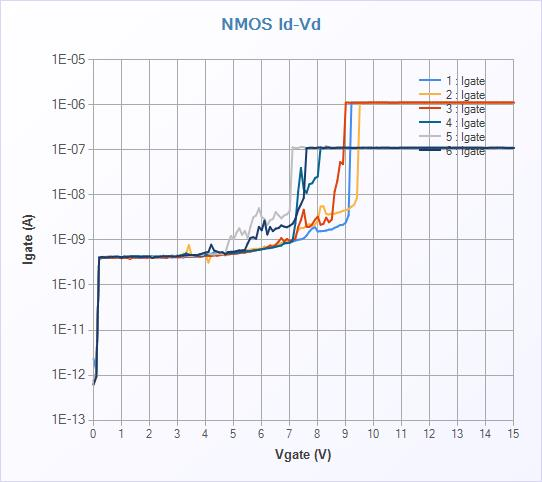

The data file committed next to this chart (first rows):
[TestInfo]
Test Name, WY_MIM
Test Date, 2021-04-16
Test Time, 00:46:54
Tact time, 7.734(sec)
[TestData]
No, Index, GraphX:Vgate(V), GraphY:Igate(A), Isource(A)
1, 1, 0.00000E+000, -2.34103E-012, 2.02738E-011
1, 2, 1.00000E-001, -1.25306E-012, 1.78734E-011
1, 3, 2.00000E-001, 3.81919E-010, -2.46725E-010
1, 4, 3.00000E-001, 3.96374E-010, -2.54710E-010
1, 5, 4.00000E-001, 4.04228E-010, -2.62023E-010
1, 6, 5.00000E-001, 4.02223E-010, -2.60846E-010
1, 7, 6.00000E-001, 4.00969E-010, -2.58745E-010
1, 8, 7.00000E-001, 4.08823E-010, -2.64797E-010
1, 9, 8.00000E-001, 4.06317E-010, -2.64124E-010
1, 10, 9.00000E-001, 4.09325E-010, -2.66310E-010
1, 11, 1.00000E+000, 4.09575E-010, -2.66310E-010
1, 12, 1.10000E+000, 4.04228E-010, -2.62864E-010
1, 13, 1.20000E+000, 4.03977E-010, -2.63704E-010
1, 14, 1.30000E+000, 4.09993E-010, -2.69504E-010
1, 15, 1.40000E+000, 4.08155E-010, -2.68579E-010
1, 16, 1.50000E+000, 4.08071E-010, -2.68999E-010
1, 17, 1.60000E+000, 4.04896E-010, -2.65890E-010
1, 18, 1.70000E+000, 3.96541E-010, -2.61182E-010
1, 19, 1.80000E+000, 4.10661E-010, -2.69504E-010
1, 20, 1.90000E+000, 4.09074E-010, -2.70681E-010
1, 21, 2.00000E+000, 4.06233E-010, -2.68579E-010
1, 22, 2.10000E+000, 4.12750E-010, -2.71857E-010
1, 23, 2.20000E+000, 4.08155E-010, -2.69756E-010
1, 24, 2.30000E+000, 4.08406E-010, -2.71353E-010
1, 25, 2.40000E+000, 4.08071E-010, -2.69840E-010
1, 26, 2.50000E+000, 4.05063E-010, -2.67571E-010
1, 27, 2.60000E+000, 4.08656E-010, -2.72362E-010
1, 28, 2.70000E+000, 4.16844E-010, -2.77993E-010
1, 29, 2.80000E+000, 4.10077E-010, -2.71689E-010
1, 30, 2.90000E+000, 4.15842E-010, -2.77741E-010
1, 31, 3.00000E+000, 4.14505E-010, -2.77237E-010
1, 32, 3.10000E+000, 4.15758E-010, -2.76985E-010
1, 33, 3.20000E+000, 4.08406E-010, -2.73622E-010
1, 34, 3.30000E+000, 4.24197E-010, -2.86230E-010
1, 35, 3.40000E+000, 4.20270E-010, -2.82952E-010
1, 36, 3.50000E+000, 4.26704E-010, -2.86651E-010
1, 37, 3.60000E+000, 4.23946E-010, -2.87323E-010
1, 38, 3.70000E+000, 4.28542E-010, -2.91358E-010
1, 39, 3.80000E+000, 4.31550E-010, -2.92871E-010
1, 40, 3.90000E+000, 4.37900E-010, -2.99259E-010
1, 41, 4.00000E+000, 4.41075E-010, -3.05563E-010
1, 42, 4.10000E+000, 4.50934E-010, -3.12371E-010
1, 43, 4.20000E+000, 4.97138E-010, -3.59441E-010
1, 44, 4.30000E+000, 5.25881E-010, -3.97265E-010
1, 45, 4.40000E+000, 4.84438E-010, -3.44312E-010
1, 46, 4.50000E+000, 5.02235E-010, -3.69107E-010
1, 47, 4.60000E+000, 5.29139E-010, -3.94239E-010
1, 48, 4.70000E+000, 4.78172E-010, -3.42042E-010
1, 49, 4.80000E+000, 4.83269E-010, -3.45152E-010
1, 50, 4.90000E+000, 4.86277E-010, -3.48430E-010
1, 51, 5.00000E+000, 4.92543E-010, -3.56583E-010
1, 52, 5.10000E+000, 5.00648E-010, -3.64737E-010
1, 53, 5.20000E+000, 5.11259E-010, -3.75159E-010
1, 54, 5.30000E+000, 5.30977E-010, -3.94744E-010
... 887 more rows
